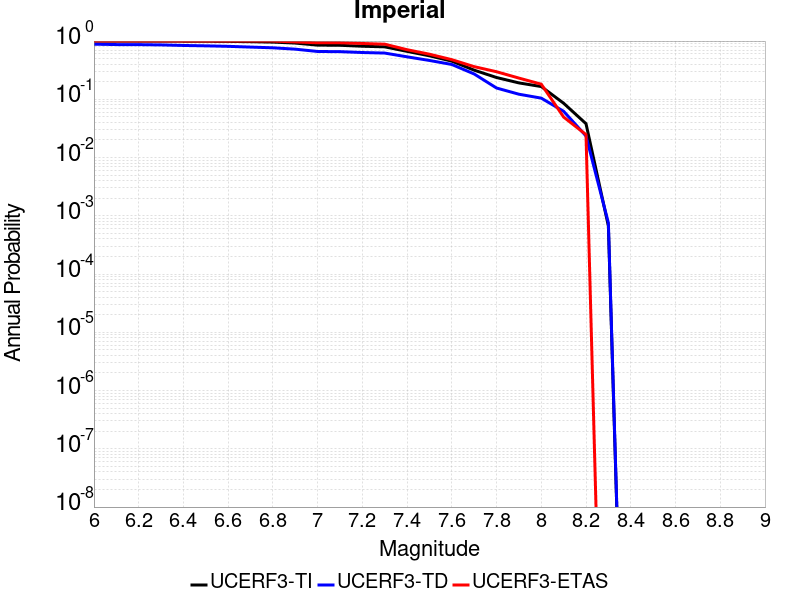

Data behind this chart, as committed beside it:
Magnitude, UCERF3-TI Prob, UCERF3-TD Prob, UCERF3-ETAS Prob
6.0, 0.9992, 0.8836, 1.0
6.1, 0.9987, 0.8708, 1.0
6.2, 0.9985, 0.8681, 1.0
6.3, 0.9977, 0.8587, 1.0
6.4, 0.995, 0.8402, 1.0
6.5, 0.9921, 0.8278, 1.0
6.6, 0.9868, 0.8117, 1.0
6.7, 0.9756, 0.7882, 1.0
6.8, 0.9598, 0.766, 1.0
6.9, 0.9237, 0.7262, 0.9669
7.0, 0.8519, 0.6624, 0.9339
7.1, 0.8462, 0.6579, 0.9339
7.2, 0.8149, 0.6359, 0.9091
7.3, 0.7957, 0.6222, 0.8843
7.4, 0.6657, 0.5361, 0.7107
7.5, 0.5581, 0.4646, 0.595
7.6, 0.4523, 0.3964, 0.4793
7.7, 0.3165, 0.2723, 0.3636
7.8, 0.2367, 0.1563, 0.2975
7.9, 0.1913, 0.1223, 0.2314
8.0, 0.1656, 0.1048, 0.1818
8.1, 0.08557, 0.06222, 0.04959
8.2, 0.03814, 0.02349, 0.02479
8.3, 6.717823E-4, 7.5839297E-4, 0.0
